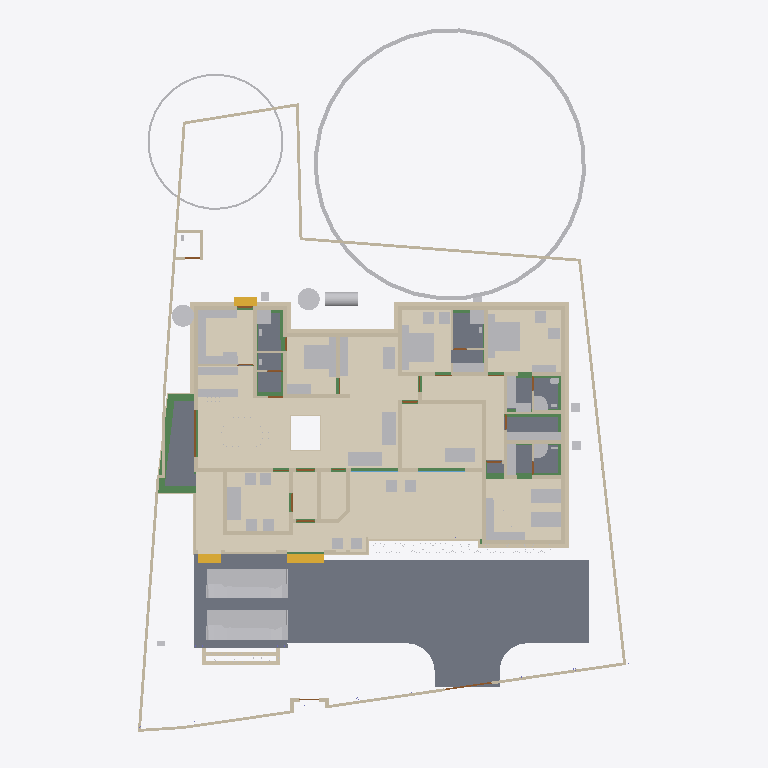
Plan cut of the same IFC building model at storey 'Footing' (level -0.87 m, cut at 0.53 m), seen from above with north up, elements coloured by IFC class: 90 walls (beige), 63 other elements (light grey), 22 beams (green), 12 coverings (cream), 12 doors (brown), 10 slabs (grey), 3 stair flights (yellow), 2 windows (light blue). Cut surfaces are drawn darker.
Extent 31.2 m × 45.0 m × 17.1 m (x, y, z). Storeys (7): Footing at -0.87 m; 00 at 0.00 m; GF at 0.45 m; GF Lintel at 2.55 m; FF at 3.45 m; GF-E at 3.45 m; FFtop at 5.70 m. Elements (816): 267 IfcWall, 192 IfcBeam, 69 IfcFurniture, 55 IfcColumn, 31 IfcWindow, 29 IfcGeographicElement, 27 IfcDoor, 23 IfcSlab, 18 IfcSanitaryTerminal, 14 IfcCovering, 14 IfcElectricAppliance, 12 IfcEarthworksFill.

HEADER;
FILE_DESCRIPTION(('ViewDefinition[DesignTransferView]'),'2;1');
FILE_NAME('Sreekesh.ifc','2025-06-14T11:27:06+05:30',(),(),'IfcOpenShell 0.8.3-alpha250613','Bonsai 0.8.3-alpha250613-9b8357c','Nobody');
FILE_SCHEMA(('IFC4X3'));
ENDSEC;
DATA;
#1=IFCPROJECT('0aPvmvJuf5owphcfiKWAsN',$,'My Project',$,$,$,$,(#14,#26),#9);
#30=IFCSITE('3jTVXq97zE2OZTfzZH9iYT',$,'My Site',$,$,#53,$,$,$,$,$,$,$,$);
#211744=IFCSITE('2pH2ecD1v9bgK8psTEcl$_',$,'Site',$,$,#211760,#211754,$,$,$,$,$,$,$);
#36=IFCBUILDING('3Bt1MypEf4fuqFfshm9kTs',$,'My Building',$,$,#59,$,$,$,$,$,$);
#333137=IFCBUILDING('2u05Cn$TD6OPdaLJzvNsxO',$,'GFWall',$,$,#333157,$,$,$,$,$,$);
#339211=IFCBUILDING('002Xt49mzDahM74jmffgUi',$,'GF-P',$,$,#339231,$,$,$,$,$,$);
#42=IFCBUILDINGSTOREY('3Yt8GBe1vE1Byt_$JKaQnQ',$,'GF',$,$,#7313,$,$,$,$);
#8023=IFCBUILDINGSTOREY('3LNq90aff4Xhn4xfthWyFx',$,'00',$,$,#8039,$,$,$,$);
#71986=IFCBUILDINGSTOREY('1ZF$IMkzjA5efl8XVVA8ry',$,'FFtop',$,$,#72046,$,$,$,$);
#72129=IFCBUILDINGSTOREY('1Nt2vvvNTB5u0X$NIke4ti',$,'GF Lintel',$,$,#280967,$,$,$,$);
#83382=IFCBUILDINGSTOREY('2do7yjy$r1eOSN7_GxsK9f',$,'FF',$,$,#83409,$,$,$,$);
#301077=IFCBUILDINGSTOREY('1n3LFyF6X708Cvo1r86gbR',$,'Footing',$,$,#301097,$,$,$,$);
#340744=IFCBUILDINGSTOREY('0$aAKYJlj1sB8ELKRxTL7n',$,'GF-E',$,$,#340770,$,$,$,$);
#116871=IFCSLAB('1D4i_90s56vAIuoe4hq8Xo',$,'Slab',$,$,#189037,#116882,$,$);
#330851=IFCCOVERING('3kms8ObvT2A83v6EkiQCtZ',$,'Covering',$,$,#332110,#330862,$,$);
#345031=IFCCOVERING('3RPlCoLTXEkg2LQ5VmhLHT',$,'Covering',$,$,#345237,#345042,$,$);
#339298=IFCCOVERING('0RcNbxwC1BPO6vPsSe5hv0',$,'Covering',$,$,#339326,#339309,$,$);
#189038=IFCSLAB('2JYu6QrLL0QvzbDq4KPxbf',$,'Slab',$,$,#189091,#189049,$,$);
#158109=IFCGEOGRAPHICELEMENT('1ICn9VC11DLu$jSeyjW6na',$,'GeographicElement',$,$,#159277,#158141,$,$);
#344036=IFCCOVERING('0d2zgKDdP8dwFGBu$GD38F',$,'Covering',$,$,#344995,#344047,$,$);
#344009=IFCCOVERING('2wUE701ff3ZBcv_UhuFthK',$,'Covering',$,$,#344035,#344020,$,$);
#339327=IFCCOVERING('2gdKm_COPCGQt2$pqnEIyy',$,'Covering',$,$,#339363,#339338,$,$);
#343848=IFCCOVERING('0UuWKOFoDDYvmplRYi7h7d',$,'Covering',$,$,#343876,#343859,$,$);
#146729=IFCVEHICLE('0zRPRsukT96P6cuFPGiKs1',$,'Vehicle',$,$,#189086,#146742,$,$);
#70155=IFCVEHICLE('3fs_92XJnE9xh12t4cEAUA',$,'Vehicle',$,$,#189081,#70187,$,$);
#330794=IFCSLAB('2m4RWmARb8ng3Ygm017ww6',$,'Slab',$,$,#332135,#330805,$,$);
#330825=IFCCOVERING('3nRllzUpD64eh_0QS$S781',$,'Covering',$,$,#330833,#330840,$,$);
#343982=IFCCOVERING('3pEdpTjbjFLQ$oJNw_068r',$,'Covering',$,$,#344008,#343993,$,$);
#343931=IFCCOVERING('0kYX189Jf7CBGn9ceIdHnd',$,'Covering',$,$,#343981,#343942,$,$);
#330623=IFCSLAB('2hl_cfSjf0sAYKs4IehkNU',$,'Slab',$,$,#330653,#330634,$,$);
#330566=IFCSLAB('1KV5e4N_LAjfJ$UL2nwl3p',$,'Slab',$,$,#332115,#330577,$,$);
#66022=IFCWALL('2FUeR5sFb9uwjJGdeVWABU',$,'Wall',$,$,#212658,#66028,$,$);
#343904=IFCCOVERING('2DZod39rv4RxPbk5$8U$JL',$,'Covering',$,$,#344990,#343915,$,$);
#330504=IFCSLAB('03xIm3ukzAoQYSdD2H4JTp',$,'Slab',$,$,#330534,#330515,$,$);
#343877=IFCCOVERING('3Wi1uDf0TEzBEG7DUo_LFE',$,'Covering',$,$,#343903,#343888,$,$);
#330654=IFCSLAB('0zeqns1fb6GQhZZBUNJUl9',$,'Slab',$,$,#332120,#330665,$,$);
#90359=IFCWALL('3p_Mlr$7n7WPwtZxEevqS4',$,'Wall',$,$,#333323,#90370,$,$);
#35081=IFCFURNITURE('24hcVyXrH4tf35GE4proyw',$,'Furniture',$,$,#233100,#35113,$,$);
#40270=IFCFURNITURE('1aP3zeWsL0ZQXEuRipuWXs',$,'Furniture',$,$,#233105,#40283,$,$);
#158156=IFCGEOGRAPHICELEMENT('2JlHSkVhjCZPlJyc1W8A6K',$,'GeographicElement',$,$,#159282,#158188,$,$);
#65997=IFCWALL('1DC2$ngnnDR8Q9h6mAR0js',$,'Wall',$,$,#345521,#66003,$,$);
#330680=IFCSLAB('2fqwCXX4D8Vwt6ELtzQYwL',$,'Slab',$,$,#332125,#330691,$,$);
#76812=IFCFURNITURE('0TjK6ZDxX03eSWHk61hTjB',$,'Furniture',$,$,#298617,#87231,$,$);
#285749=IFCWALL('23M4dZECv7RPP4RWKkyrhY',$,'Wall.082',$,$,#286025,#285760,$,$);
#222195=IFCWALL('2ixJvC9dH599amejUM2w6G',$,'Wall',$,$,#293165,#222215,$,$);
#309133=IFCWALL('2VcyNDgMn9VgDTDYN_$YR$',$,'Wall',$,$,#315096,#309144,$,$);
#3067=IFCWALL('3GZ$skLXf6OgGR8mfLciD_',$,'Wall',$,$,#333298,#3073,$,$);
#3520=IFCWALL('1kfIyPN_b4JPSDED46DDvv',$,'Wall',$,$,#333253,#3526,$,$);
#309107=IFCWALL('01iQiyD9jF981ZNgDvXuAr',$,'Wall',$,$,#315514,#309118,$,$);
#332270=IFCBEAM('2xaS$r06b4vf3tMS9n7DUs',$,'Beam',$,$,#332397,#332289,$,$);
#33203=IFCFURNITURE('17qZxJfnjAUwxgeyWuttn3',$,'Furniture',$,$,#120496,#33235,$,$);
#2872=IFCWALL('0VICnwrYLCM9IhHcjSiD9g',$,'Wall',$,$,#333268,#2879,$,$);
#33248=IFCFURNITURE('2bin7WsULDjPeLfYKRFVAv',$,'Furniture',$,$,#120501,#33261,$,$);
#119695=IFCFURNITURE('0QVhsRe3v2xh1mazg7g3pY',$,'Furniture',$,$,#123249,#119726,$,$);
#344905=IFCTANK('1rgzyVEiLBxg3a44n21QEG',$,'Tank',$,$,#345830,#344917,$,$);
#40437=IFCFURNITURE('0T3ErBLYfCbANjLJsek21j',$,'Furniture.012',$,$,#205987,#40450,$,$);
#18348=IFCWALL('1c7n2BYDr8yh53xvaRXxqS',$,'Wall',$,$,#333238,#18359,$,$);
#209390=IFCFURNITURE('1qta$LkA5AceF3Xp8O0QAN',$,'Furniture',$,$,#209427,#209402,$,$);
#40382=IFCFURNITURE('3pKgwG2ITCbQ1PcX8XbhFK',$,'Furniture',$,$,#205977,#40414,$,$);
#76486=IFCFURNISHINGELEMENT('39PQ2BmvTCd9T$q1eK8eE8',$,'FurnishingElement',$,$,#222154,#76518,$);
#322593=IFCBEAM('0JThVjgLz2c8tnzX3fx6cE',$,'Beam',$,$,#323689,#322604,$,$);
#226167=IFCWALL('1JVywoPUH41xuuLQv_Mf23',$,'Wall.082',$,$,#226244,#226178,$,$);
#345472=IFCWALL('0yhntx_XHBtOwqFxJIUy0e',$,'Wall.082',$,$,#345566,#345483,$,$);
#344854=IFCWASTETERMINAL('3h7h8u_I98lOH4BWXVcUCV',$,'WasteTerminal',$,$,#345025,#344866,$,$);
#344882=IFCWASTETERMINAL('0v1hqfc$r1$wf5R2fPkqwY',$,'WasteTerminal',$,$,#345030,#344893,$,$);
#221936=IFCFURNITURE('1SfLKwq5v3xOXfb9fyzIuY',$,'Furniture',$,$,#221949,#221935,$,$);
#2959=IFCWALL('3OEI3BHmD4XPtrMwXvI884',$,'Wall',$,$,#333218,#2970,$,$);
#41614=IFCSTAIRFLIGHT('3mjK21MVj5Wxp88atmNL9l',$,'StairFlight',$,$,#143920,#41646,$,2,1,0.150000005960464,0.25,.STRAIGHT.);
#65947=IFCWALL('08s$eE7qfC1vtHJbeTdsNK',$,'Wall',$,$,#211965,#65953,$,$);
#109389=IFCFURNISHINGELEMENT('2eQ9uL$OD2E9oWgv9ZYd3O',$,'FurnishingElement',$,$,#109815,#109402,$);
#109363=IFCFURNISHINGELEMENT('0bAUBsPx10d8Mx73bRwCRJ',$,'FurnishingElement',$,$,#109388,#109376,$);
#3151=IFCWALL('2frHB1bR9FtP23RXamn7Ko',$,'Wall',$,$,#333488,#3162,$,$);
#4009=IFCWALL('2lHSG51rHEfeNsY_Rnf304',$,'Wall',$,$,#333173,#4020,$,$);
#308639=IFCWALL('0UYp14YpP1MAW0yCb4nw87',$,'Wall',$,$,#315836,#308650,$,$);
#114033=IFCFURNISHINGELEMENT('3Wz92t1tb8CAYEiXUnbJ22',$,'FurnishingElement',$,$,#298612,#114046,$);
#65878=IFCWALL('1RxXXtAKb3$uqm3spal5Ab',$,'Wall.049',$,$,#212025,#65884,$,$);
#110356=IFCWALL('3Jc2L501zCIf2lBfrewdbK',$,'Wall',$,$,#292962,#110367,$,$);
#18016=IFCWALL('2qNYwIywzDnw0eOADeB3_0',$,'Wall',$,$,#333363,#18027,$,$);
#18042=IFCWALL('3bhXUDB39FaPZW_NASdZlT',$,'Wall',$,$,#333503,#18053,$,$);
#73976=IFCFURNITURE('0_rDbuDo58VxsMmqMXWGXl',$,'Furniture',$,$,#74076,#73989,$,$);
#223735=IFCFURNITURE('0gFu3CQZ50bfj8QO0AdVKh',$,'Furniture',$,$,#223772,#223746,$,$);
#51281=IFCFURNITURE('055N_$xmX9ZQbc0CYFtvE3',$,'Furniture',$,$,#205982,#73671,$,$);
#51371=IFCFURNITURE('0yYwZAg3jFQvkxBxQ0MGp1',$,'Furniture',$,$,#74041,#73713,$,$);
#101757=IFCWALL('3Re5U6AfH5hRjhCU8HzlUQ',$,'Wall',$,$,#149415,#101777,$,$);
#18672=IFCWALL('0s5YaOi8jF58ocUKtzFB68',$,'Wall',$,$,#333183,#18683,$,$);
#18525=IFCWALL('2nl9frQ2v9fwHEG6jroVG1',$,'Wall',$,$,#333413,#18536,$,$);
#8133=IFCWALL('2NV9tTUID8IOq7fV7oI$I_',$,'Wall',$,$,#149410,#8144,$,$);
#4130=IFCWALL('1AvIXg7ED1P9NhJbZDV_E1',$,'Wall',$,$,#333378,#4141,$,$);
#18646=IFCWALL('20GHUXbGDFDBHE5XphavUy',$,'Wall',$,$,#333423,#18657,$,$);
#18194=IFCWALL('1AbV9w0nLBfPekv$ii5eki',$,'Wall',$,$,#333348,#18205,$,$);
#18392=IFCWALL('2Hkjxieqv1Fue5ySQ6NeWL',$,'Wall',$,$,#333293,#18403,$,$);
#18588=IFCWALL('0dH3P3qYrCC8jvNsEw9m9T',$,'Wall',$,$,#333478,#18599,$,$);
#309185=IFCWALL('1RTxTTrCL8QeAofqzjoycv',$,'Wall',$,$,#314935,#309196,$,$);
#327920=IFCBEAM('1u9voof95Cp8BkjJqPE6_U',$,'Beam',$,$,#332415,#327939,$,$);
#302165=IFCWALL('1$HxsBOwj5nRXfdvXyY53f',$,'Wall',$,$,#303384,#302176,$,$);
#321451=IFCBEAM('3708yRWgLANO$UXD9FgLFU',$,'Beam',$,$,#321653,#321462,$,$);
#322340=IFCBEAM('3$k90v2JXBwOG_BKNDj5UO',$,'Beam',$,$,#324461,#322351,$,$);
#4072=IFCWALL('0Y3rN168r7Jxb0OqetfU7X',$,'Wall',$,$,#333448,#4083,$,$);
#222581=IFCFURNITURE('0DRk2GTVzEdepQGn1Cc580',$,'Furniture',$,$,#222617,#222592,$,$);
#78352=IFCFURNITURE('3keQdM9i5FJ9JBwmsM_Qg3',$,'Furniture',$,$,#80030,#286314,$,$);
#321351=IFCBEAM('1002koZ$TEXecTxtQvSjVq',$,'Beam',$,$,#321418,#321362,$,$);
#223662=IFCFURNITURE('3VZhsHNyL03RrVL9$oGCt$',$,'Furniture',$,$,#223698,#223673,$,$);
#285691=IFCWALL('3FXX66X1H7gQUhINB1ZqHj',$,'Wall.082',$,$,#285831,#285702,$,$);
#329035=IFCWALL('2$n50xrj53zPnnhI4Jq0HX',$,'Wall',$,$,#329395,#329055,$,$);
#308743=IFCWALL('3Tnn_JHV999eTqU$lk38Gu',$,'Wall',$,$,#316036,#308754,$,$);
#205023=IFCWALL('2UCXlaZiz9gRZ4iLCU3mzL',$,'Wall',$,$,#333473,#205034,$,$);
#222011=IFCFURNITURE('0NqQx8IRvFaBAI6L7wRYaK',$,'Furniture',$,$,#222021,#222010,$,$);
#41688=IFCSTAIRFLIGHT('0VcD2gJAfBIuw$lMxDzKKO',$,'StairFlight',$,$,#283276,#118718,$,2,1,0.150000005960464,0.25,.STRAIGHT.);
#79990=IFCSTAIRFLIGHT('1DnY2XVefC_QhnIFzju6yh',$,'StairFlight',$,$,#80105,#148959,$,$,$,$,$,$);
#16913=IFCWALL('3FSYpd1tn9SgCqZ8sPMfkT',$,'Wall',$,$,#333223,#16924,$,$);
#322219=IFCBEAM('0SNQ61idv8nAn9s$w1aH4x',$,'Beam',$,$,#322295,#322230,$,$);
#50229=IFCSANITARYTERMINAL('1fOwUzmtv9afxOsUQO0pB7',$,'SanitaryTerminal',$,$,#51448,#50242,$,$);
#52186=IFCSANITARYTERMINAL('31xwdd6k9ESw7YnQ1LspId',$,'SanitaryTerminal',$,$,#52351,#52199,$,$);
#106041=IFCSANITARYTERMINAL('3sA1eoE299ufpxJw1HaYmz',$,'SanitaryTerminal',$,$,#106132,#109542,$,$);
#302139=IFCWALL('3JfewLUD57vv22OwwmUUes',$,'Wall',$,$,#302983,#302150,$,$);
#51057=IFCSANITARYTERMINAL('1TZeRF9t54uwS6h95ZvvLS',$,'SanitaryTerminal',$,$,#206007,#109527,$,$);
#4193=IFCWALL('1S26G2gIX1gA7ikyBlvCVo',$,'Wall',$,$,#333513,#4204,$,$);
#24001=IFCWALL('3hphgpD2b28xqT53FPskSj',$,'Wall',$,$,#333408,#24012,$,$);
#108552=IFCELECTRICAPPLIANCE('2MsiRa6yz7avswEDtIbGhH',$,'ElectricAppliance',$,$,#222159,#108584,$,$);
#80282=IFCFURNITURE('3InpbPAMj2MBzrSOMYlvHV',$,'Furniture',$,$,#80408,#286215,$,$);
#4400=IFCWALL('2EfOldwLX0nA3x6s$146tT',$,'Wall',$,$,#333193,#4411,$,$);
#18431=IFCWALL('0_Fa$t1jbFZejYJKQtXQPU',$,'Wall',$,$,#334104,#18442,$,$);
#23938=IFCWALL('0ZZEq2syzEPfO9qD2AQWDv',$,'Wall',$,$,#333523,#23949,$,$);
#309159=IFCWALL('1V_dIHu1r0A9eGkskasoOA',$,'Wall',$,$,#316323,#309170,$,$);
#327954=IFCBEAM('0sP03oSW15$QcfoTPLiBso',$,'Beam',$,$,#332626,#327973,$,$);
#301587=IFCWALL('2h55052Ef5nAmrSgnCMKqk',$,'Wall',$,$,#301649,#301598,$,$);
#23640=IFCWALL('0_SaQ7wpHF8PQbZNvLqwvm',$,'Wall',$,$,#342961,#23651,$,$);
#120632=IFCWALL('2Lqjpf9Aj0Vh1iBvOWYUCR',$,'Wall',$,$,#333458,#120643,$,$);
#73868=IFCFURNITURE('0sWiAZchD9CQr_lkdFZUTW',$,'Furniture',$,$,#352188,#352126,$,$);
#109955=IFCWALL('0m53cJKujAOwiy8OxGf4Uf',$,'Wall',$,$,#212433,#109966,$,$);
#119648=IFCFURNITURE('1JYWbcuBf30ORcWZXivos0',$,'Furniture',$,$,#147479,#147144,$,$);
#34185=IFCFURNITURE('2BE9a6LpL91PCj4_J$x9Rr',$,'Furniture',$,$,#147540,#147166,$,$);
#35844=IFCFURNITURE('18HlnwBc9DnAvKFnG7c4d9',$,'Furniture',$,$,#147555,#147232,$,$);
#35870=IFCFURNITURE('0zixzxSUv7NBPjkhBn6BwL',$,'Furniture',$,$,#147560,#147254,$,$);
#35896=IFCFURNITURE('076SYXiXP7jhnOyre$gCoP',$,'Furniture',$,$,#147565,#147276,$,$);
#119601=IFCFURNITURE('3zxgQVx3X9e9K7Uitk4v3$',$,'Furniture',$,$,#147570,#147298,$,$);
#119627=IFCFURNITURE('0dDpUaa6nCsfvkcRPls5fd',$,'Furniture',$,$,#147575,#147320,$,$);
#147480=IFCFURNITURE('00YQdIzvr0bv6uDTc6vlmO',$,'Furniture',$,$,#147585,#147493,$,$);
#222753=IFCFURNITURE('3mJ1p$bc56UALxWDJNN0rm',$,'Furniture',$,$,#223616,#222766,$,$);
#222781=IFCFURNITURE('0v7OEyCvr39hZF6L_IZlKk',$,'Furniture',$,$,#223621,#222794,$,$);
#233035=IFCFURNITURE('2H$5BrOv18cvst8X4y554L',$,'Furniture',$,$,#233067,#233048,$,$);
#233068=IFCFURNITURE('2s9hVLrcDA5wvNZJTkkoKg',$,'Furniture',$,$,#233130,#233081,$,$);
#34206=IFCFURNITURE('0Tjm9jror8bPxG689sHAj8',$,'Furniture',$,$,#147545,#147188,$,$);
#34232=IFCFURNITURE('0VTCb1Evn558OH68N69Eaz',$,'Furniture',$,$,#147550,#147210,$,$);
#323821=IFCBEAM('1t67V$RoL7uxUKYWHLvP$f',$,'Beam',$,$,#324332,#323832,$,$);
#72992=IFCWALL('0nKeLZCI54WeIG0cLfl1fW',$,'Wall',$,$,#291617,#73003,$,$);
#23777=IFCWALL('1ASg6knUz7cALk6Wf7iLsx',$,'Wall',$,$,#333483,#23788,$,$);
#205235=IFCWALL('0j$uZz88bBJw4YgnSugDAy',$,'Wall',$,$,#342936,#205266,$,$);
#324042=IFCBEAM('3ga4rtxNr4kAohXQ6w7gaj',$,'Beam',$,$,#324091,#324053,$,$);
#4251=IFCWALL('0Bt3ZVIAf4Xxxu9dLd3uEo',$,'Wall',$,$,#333208,#4262,$,$);
#301497=IFCWALL('279hzSrFnDAemlMzXxDDiC',$,'Wall',$,$,#302855,#301508,$,$);
#72748=IFCWALL('1UbR72eUH7cw3XKVuvBX9f',$,'Wall',$,$,#282393,#72759,$,$);
#24504=IFCWALL('2_1GARUmnBv8h1fVKiMUG8',$,'Wall',$,$,#342956,#24515,$,$);
#323590=IFCBEAM('2KvW8IAv97GwnpIknpGcni',$,'Beam',$,$,#323799,#323601,$,$);
#26789=IFCDOOR('3HF$fS8tX7kw4y81dHWRkr',$,'Door',$,$,#340243,#26820,$,$,$,$,$,$);
#302305=IFCWALL('3X0ERYtZTF3BJUadwFxNGr',$,'Wall',$,$,#303149,#302316,$,$);
#308821=IFCWALL('1i1s3DTsXFIxiXVYQrmqhu',$,'Wall',$,$,#317395,#308832,$,$);
#308535=IFCWALL('1uDvQF6MrF2xTGN_X2nfwO',$,'Wall',$,$,#317173,#308546,$,$);
#116908=IFCWALL('1k3YgD4uj5vPZWbPgSVuxU',$,'Wall.049',$,$,#212306,#116919,$,$);
#323884=IFCBEAM('3lhJIqjUHFKPqemc2JHxqi',$,'Beam',$,$,#323933,#323895,$,$);
#344957=IFCDISTRIBUTIONCHAMBERELEMENT('0oEpjQHxH1QAA_Te2ccyVt',$,'DistributionChamberElement',$,$,#345820,#344965,$,$);
#344971=IFCDISTRIBUTIONCHAMBERELEMENT('3VcK8sIRD7wR7b2vz8aPfU',$,'DistributionChamberElement',$,$,#345825,#344979,$,$);
#4589=IFCWALL('3bxDDefdT5ye1dowu7JjI8',$,'Wall',$,$,#342991,#4600,$,$);
#301466=IFCWALL('1s0ZYKiyP5FObNA1y255NL',$,'Wall',$,$,#301771,#301477,$,$);
#116735=IFCDOOR('1dZUIR_mr60wAZddeiCYTI',$,'Door',$,$,#281598,#116767,$,1.79999995231628,3.0,$,$,$);
#327847=IFCBEAM('2Rjq1xFOz06enjWRcqyd9D',$,'Beam',$,$,#328038,#327866,$,$);
#117002=IFCWALL('2_YAAq8JL4QhCYm3Y6yZZ5',$,'Wall.049',$,$,#212688,#117013,$,$);
#344928=IFCDISTRIBUTIONCHAMBERELEMENT('1vqvtC3CfC5Q3QhVXRqGv7',$,'DistributionChamberElement',$,$,#345810,#344937,$,$);
#117253=IFCWALL('2NQIKohcDAsQMbNSTdACJd',$,'Wall.049',$,$,#212331,#117264,$,$);
#107612=IFCWALL('1wbyz7uCHF0uVxGjaI6PCG',$,'Wall',$,$,#291943,#107632,$,$);
#323732=IFCBEAM('1OXx1Kj6f1$9xAzTICJ4rk',$,'Beam',$,$,#323820,#323743,$,$);
#317730=IFCBEAM('2mrV8yaEnDUe8ggogRJUJt',$,'Beam',$,$,#323710,#317737,$,$);
#332304=IFCWALL('0ZmojOdCnDxP$iDjWVcZ2G',$,'Wall',$,$,#332530,#332324,$,$);
#110674=IFCWALL('1a_hfYQo5DRgtEum677ZGl',$,'Wall',$,$,#292365,#110685,$,$);
#328429=IFCWALL('2kbqNKfzvEQ9JHWg3KnlRz',$,'Wall',$,$,#329660,#328449,$,$);
#107479=IFCWALL('3KZ4OolNX49g0qDQdB_093',$,'Wall',$,$,#292929,#107499,$,$);
#86967=IFCFURNITURE('2XUZmvobvC1gsAzioRJWb7',$,'Furniture',$,$,#233110,#86999,$,$);
#87048=IFCFURNITURE('3SbcOvQD51GhDFdMrfJy7o',$,'Furniture',$,$,#233120,#87061,$,$);
#87027=IFCFURNITURE('3Mt86jJJP8ieSvneq7zau6',$,'Furniture',$,$,#233115,#87040,$,$);
#87095=IFCFURNITURE('2nTbUK8Q9CwehFexi7HpJk',$,'Furniture',$,$,#298622,#87108,$,$);
#87116=IFCFURNITURE('1K5CC3v$51_RkeRHCfWF1K',$,'Furniture',$,$,#298627,#87129,$,$);
#23702=IFCWALL('3vhPPX9TvFw8zHVZM78jVj',$,'Wall',$,$,#342931,#23713,$,$);
#142855=IFCWALL('3He7Itb7P9dxU082DYUy3x',$,'Wall',$,$,#333438,#142866,$,$);
#22728=IFCWALL('0eBbQlH7v64usfOLZyJNbw',$,'Wall',$,$,#342941,#22739,$,$);
#51397=IFCSANITARYTERMINAL('3twKXpJgX3DQcQMUJPSheZ',$,'SanitaryTerminal',$,$,#105095,#51410,$,$);
#320745=IFCBEAM('3QKYyvE2D249bj17yoTvJ3',$,'Beam',$,$,#321028,#320756,$,$);
#87074=IFCFURNITURE('30UJjqf1X57hbrPqq67ADj',$,'Furniture',$,$,#233125,#87087,$,$);
#283125=IFCWALL('1ThztmO4DFMRf43v$jklMQ',$,'Wall',$,$,#292675,#283136,$,$);
#100138=IFCWINDOW('03pSbf9VzBmOfvyVNZLBl9',$,'Window',$,$,#120631,#100170,$,2.09999990463257,3.0,$,.TRIPLE_PANEL_VERTICAL.,$);
#100471=IFCWINDOW('3ly7uZN$bElgbY1ypIkt4k',$,'Window',$,$,#333468,#100484,$,2.09999990463257,3.0,$,.TRIPLE_PANEL_VERTICAL.,$);
#110898=IFCWALL('1K4878DyjBfAhCF5jh34Xt',$,'Wall',$,$,#292388,#110909,$,$);
#328180=IFCWALL('0ABhG_1I127Plb3g$lDZDb',$,'Wall',$,$,#329143,#328200,$,$);
#4282=IFCWALL('3LtaSWCE92ufRXUd3DO8_e',$,'Wall',$,$,#333358,#4293,$,$);
#344943=IFCDISTRIBUTIONCHAMBERELEMENT('19F91Q9CbEHf5vxAzZGpDM',$,'DistributionChamberElement',$,$,#345815,#344951,$,$);
#116971=IFCWALL('08FBn4OWj7ogBqhIhITLuq',$,'Wall.049',$,$,#212683,#116982,$,$);
#107115=IFCSLAB('2WfKfjDrX2bAvlVSkqt8hs',$,'Slab',$,$,#149390,#107130,$,$);
#107142=IFCSLAB('2X2MSE$PfAlPCABr99DsiG',$,'Slab',$,$,#149395,#107153,$,$);
#282433=IFCWALL('1iQBdd0pj7x8XRK7H7syja',$,'Wall',$,$,#292868,#282444,$,$);
#322403=IFCBEAM('1mGLEgzETDLBQiYENDfLOi',$,'Beam',$,$,#322524,#322414,$,$);
#317909=IFCBEAM('2OYSp20lP96eIG25Jc2F89',$,'Beam',$,$,#318172,#317920,$,$);
#107859=IFCPUMP('1xebO22lrBbOBADEX1ov09',$,'Pump',$,$,#149420,#107891,$,$);
#323237=IFCBEAM('38xR2rR0f2chgxSO_jbiZy',$,'Beam',$,$,#326653,#323248,$,$);
#204966=IFCWALL('0KSnhwWa5EOP3oKtdx_S0h',$,'Wall',$,$,#342971,#204977,$,$);
#323406=IFCBEAM('0XzlAaFKP1Qfq62BuIXqcY',$,'Beam',$,$,#326607,#323417,$,$);
#286840=IFCFURNITURE('2gS_n6rBD4phTUvATNAFvz',$,'Furniture',$,$,#286887,#286851,$,$);
#317971=IFCBEAM('3QnKOgsZLCYeMSf9MWwdTD',$,'Beam',$,$,#321450,#317982,$,$);
#9872=IFCDOOR('24C19FSTXCr9YVxTHShicU',$,'Door',$,$,#340278,#9904,$,2.09999990463257,1.20000004768372,$,.DOUBLE_DOOR_SINGLE_SWING.,$);
#17070=IFCDOOR('2w3WWGTtP00h8_PNlhTR$b',$,'Door',$,$,#340283,#17101,$,2.09999990463257,1.20000004768372,$,$,$);
#72383=IFCDOOR('2SskKnwRPAYvoRGF7Ah4dN',$,'Door',$,$,#340288,#72396,$,2.09999990463257,1.20000004768372,$,.DOUBLE_DOOR_SINGLE_SWING.,$);
#282729=IFCWALL('0L3wrSYBnA$xcRhMJRWK$N',$,'Wall',$,$,#282839,#282740,$,$);
#329409=IFCWALL('3Cxk__a$n5$BSk_InZ2945',$,'Wall',$,$,#329678,#329429,$,$);
#322098=IFCBEAM('0k2ARBeCP5HwnZx7ghAKU2',$,'Beam',$,$,#322592,#322109,$,$);
#330997=IFCWALL('39tD5FVKP118VL2c4Zc9md',$,'Wall',$,$,#331747,#331017,$,$);
#331112=IFCWALL('2gYMyGp$j3q8gabQtsJ_Cd',$,'Wall',$,$,#332013,#331132,$,$);
#23875=IFCWALL('0DClOP6mT1CvFzGeMn9ZJc',$,'Wall',$,$,#342906,#23886,$,$);
#24729=IFCWALL('15QyFwFBn9rgpI0zLt9Ihd',$,'Wall.063',$,$,#342916,#24740,$,$);
#76566=IFCWALL('3XvdzCOq1DRgoCqJHOiUDH',$,'Wall',$,$,#333398,#76577,$,$);
#284638=IFCWALL('15zEz4n7H1wQsmaV6rSpKk',$,'Wall',$,$,#294873,#284649,$,$);
ENDSEC;
